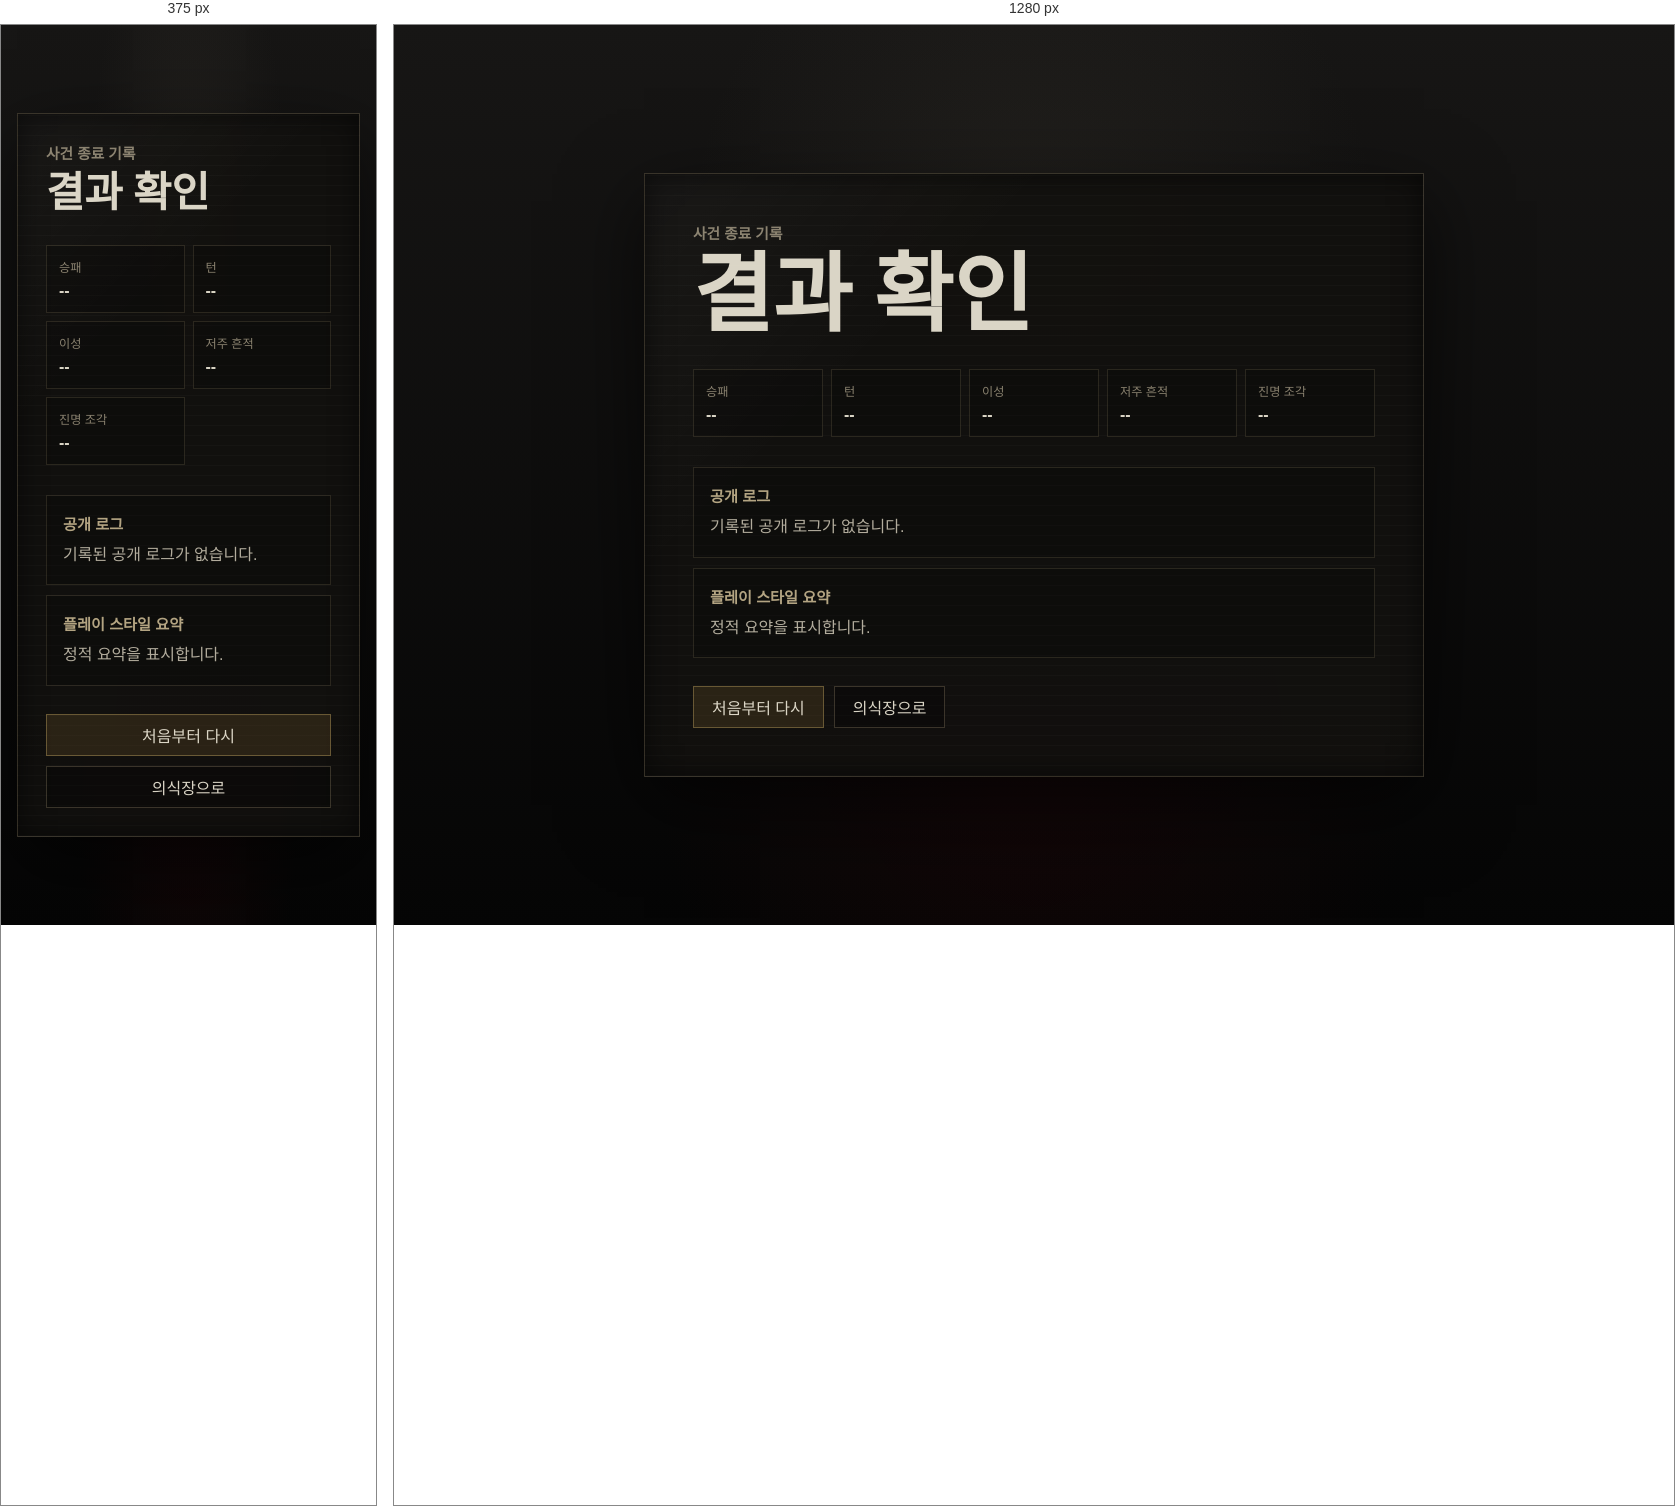
Rendered at 375 px and 1280 px, left to right.

<!-- file: ending.html -->
<!doctype html>
<html lang="ko">
<head>
  <meta charset="utf-8">
  <meta name="viewport" content="width=device-width, initial-scale=1">
  <title>거울 속의 손님 - 결과</title>
  <link rel="stylesheet" href="ending.css">
  <script src="ending.js" defer></script>
</head>
<body>
  <main class="result-page" data-result-page>
    <section class="result-card" aria-labelledby="result-title">
      <p class="result-kicker" data-result-kicker>사건 종료 기록</p>
      <h1 id="result-title" data-result-title>결과 확인</h1>
      <p class="result-summary" data-result-summary></p>

      <dl class="result-stats" aria-label="최종 상태">
        <div>
          <dt>승패</dt>
          <dd data-result-outcome>--</dd>
        </div>
        <div>
          <dt>턴</dt>
          <dd data-result-turn>--</dd>
        </div>
        <div>
          <dt>이성</dt>
          <dd data-result-sanity>--</dd>
        </div>
        <div>
          <dt>저주 흔적</dt>
          <dd data-result-curse>--</dd>
        </div>
        <div>
          <dt>진명 조각</dt>
          <dd data-result-truth>--</dd>
        </div>
      </dl>

      <section class="result-section" aria-labelledby="public-log-title">
        <h2 id="public-log-title">공개 로그</h2>
        <p data-result-log>기록된 공개 로그가 없습니다.</p>
      </section>

      <section class="result-section" aria-labelledby="style-title">
        <h2 id="style-title">플레이 스타일 요약</h2>
        <p data-result-style>정적 요약을 표시합니다.</p>
      </section>

      <div class="result-actions">
        <a class="result-button primary" href="game-background.html?fresh=1">처음부터 다시</a>
        <a class="result-button" href="game-background.html">의식장으로</a>
      </div>
    </section>
  </main>
</body>
</html>


/* @media block from ending.css */
@media (max-width: 720px) {
  .result-page {
    padding: 16px;
  }

  .result-stats {
    grid-template-columns: repeat(2, minmax(0, 1fr));
  }

  .result-button {
    width: 100%;
  }
}